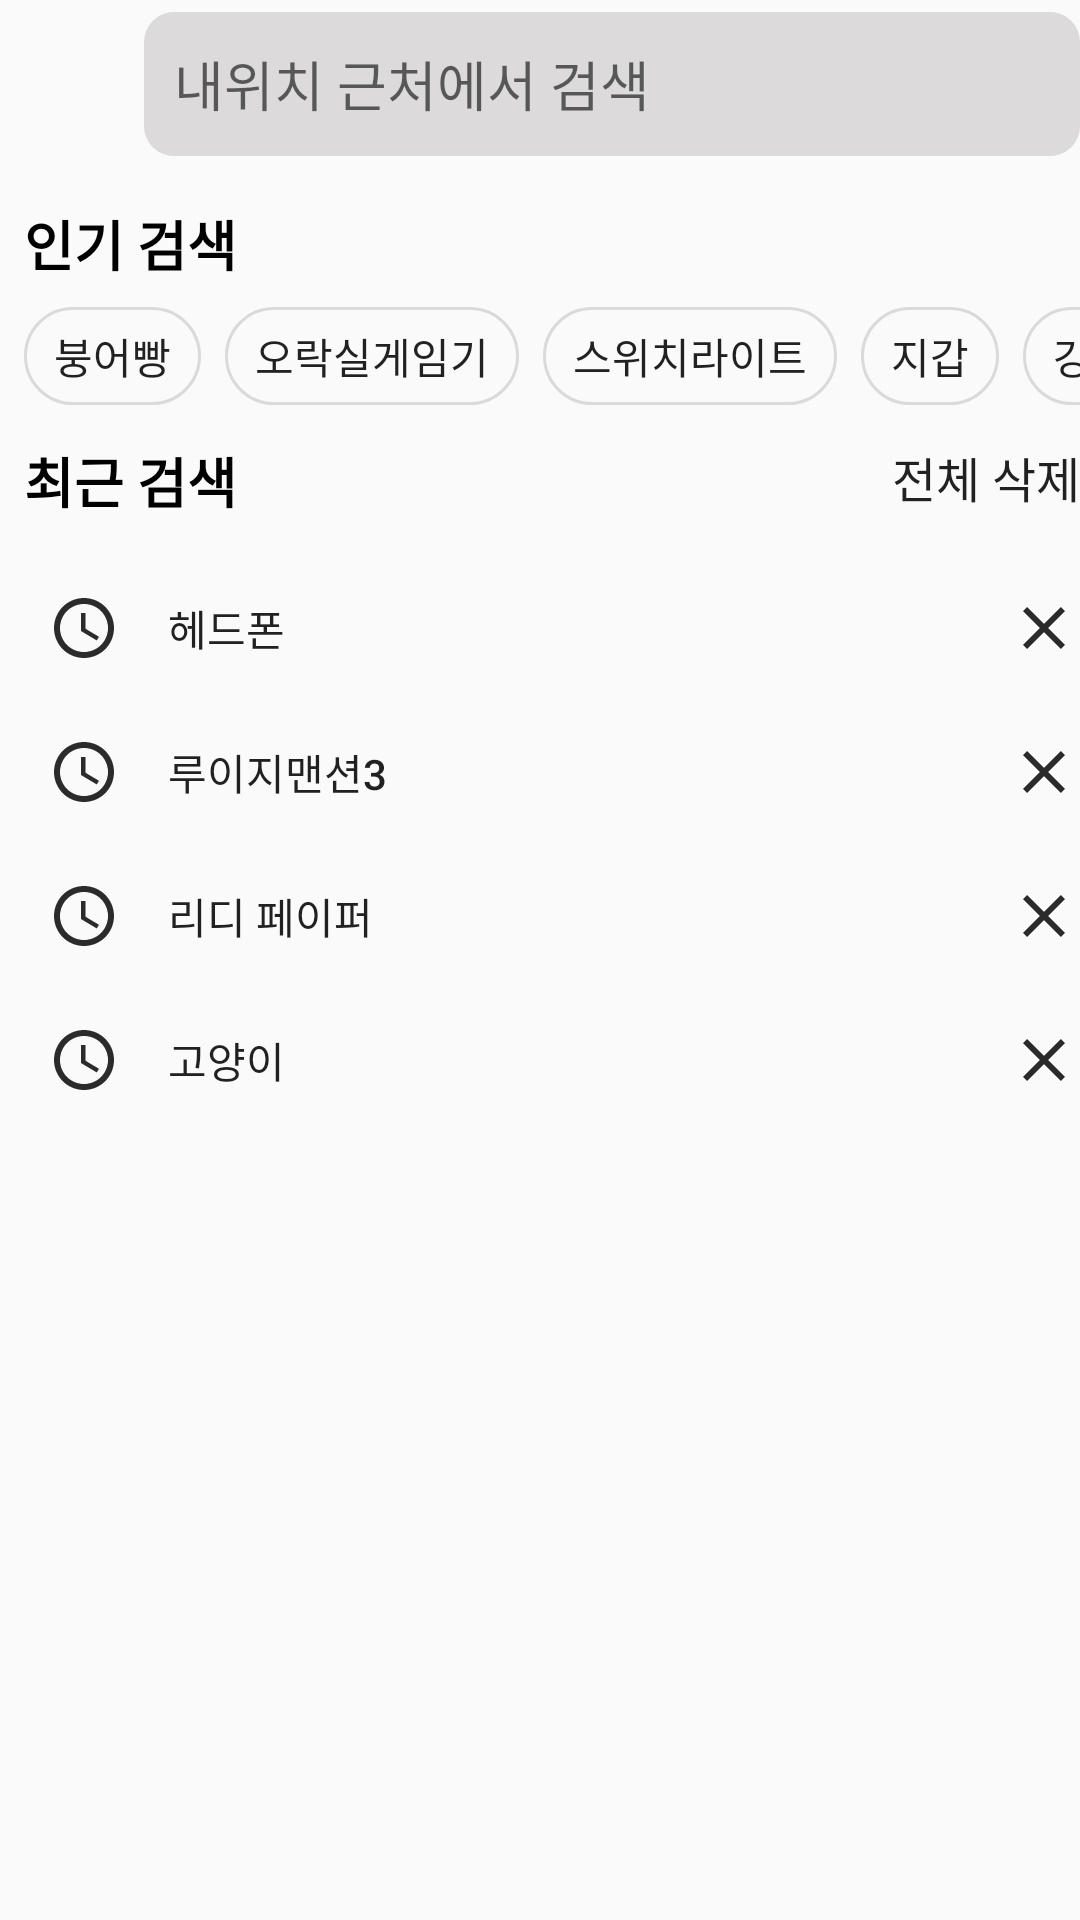

This screen was rendered from an Android layout file. Write that file and the resources it references.
<!-- AndroidManifest.xml: application theme Theme.Clone_Ui -->
<!-- res/layout/activity_search.xml -->
<?xml version="1.0" encoding="utf-8"?>
<androidx.constraintlayout.widget.ConstraintLayout xmlns:android="http://schemas.android.com/apk/res/android"
    xmlns:app="http://schemas.android.com/apk/res-auto"
    xmlns:tools="http://schemas.android.com/tools"
    android:layout_width="match_parent"
    android:layout_height="match_parent"
    android:layout_margin="16dp"
    tools:context=".SearchActivity">


    <LinearLayout
        android:id="@+id/layout_search"
        style="@style/Widget.MaterialComponents.Toolbar"
        android:layout_width="match_parent"
        android:layout_height="0dp"
        android:orientation="horizontal"
        android:padding="4dp"
        app:layout_constraintTop_toTopOf="parent"
        tools:layout_editor_absoluteX="16dp">

        <Button
            android:id="@+id/btn_back"
            android:layout_width="40dp"
            android:layout_height="wrap_content"
            android:background="#00ff0000"
            android:backgroundTint="#00ff0000"
            android:drawableLeft="@drawable/tb_back"
            android:paddingLeft="8dp" />

        <EditText
            android:id="@+id/et_search"
            android:layout_width="match_parent"
            android:layout_height="48dp"
            android:layout_marginLeft="8dp"
            android:background="@drawable/iv_radius"
            android:hint="내위치 근처에서 검색"
            android:paddingLeft="10dp" />

    </LinearLayout>

    <TextView
        android:id="@+id/textView"
        android:layout_width="wrap_content"
        android:layout_height="wrap_content"
        android:layout_marginTop="4dp"
        android:padding="8dp"
        android:layout_marginBottom="4dp"
        android:text="인기 검색"
        android:textColor="@color/black"
        android:textSize="18dp"
        android:textStyle="bold"
        app:layout_constraintStart_toStartOf="parent"
        app:layout_constraintTop_toBottomOf="@+id/layout_search" />

    <HorizontalScrollView
        android:id="@+id/horizontalScrollView"
        android:layout_width="match_parent"
        android:layout_height="wrap_content"
        android:scrollbars="none"
        app:layout_constraintTop_toBottomOf="@+id/textView">

        <LinearLayout
            android:layout_width="match_parent"
            android:layout_height="match_parent"
            android:paddingRight="8dp">

            <Button
                android:layout_width="wrap_content"
                android:layout_height="wrap_content"
                android:minWidth="0dp"
                android:minHeight="0dp"
                android:paddingLeft="10dp"
                android:paddingRight="10dp"
                android:paddingTop="6dp"
                android:paddingBottom="6dp"
                android:layout_marginLeft="8dp"
                android:layout_marginRight="8dp"
                android:stateListAnimator="@null"
                android:text="붕어빵"
                android:textSize="14dp"
                android:background="@drawable/iv_radius25" />

            <Button
                android:layout_width="wrap_content"
                android:layout_height="wrap_content"
                android:minWidth="0dp"
                android:minHeight="0dp"
                android:paddingLeft="10dp"
                android:paddingRight="10dp"
                android:paddingTop="6dp"
                android:paddingBottom="6dp"
                android:layout_marginRight="8dp"
                android:text="오락실게임기"
                android:textSize="14dp"
                android:background="@drawable/iv_radius25" />

            <Button
                android:layout_width="wrap_content"
                android:layout_height="wrap_content"
                android:minWidth="0dp"
                android:minHeight="0dp"
                android:paddingLeft="10dp"
                android:paddingRight="10dp"
                android:paddingTop="6dp"
                android:paddingBottom="6dp"
                android:layout_marginRight="8dp"
                android:text="스위치라이트"
                android:textSize="14dp"
                android:background="@drawable/iv_radius25" />

            <Button
                android:layout_width="wrap_content"
                android:layout_height="wrap_content"
                android:minWidth="0dp"
                android:minHeight="0dp"
                android:paddingLeft="10dp"
                android:paddingRight="10dp"
                android:paddingTop="6dp"
                android:paddingBottom="6dp"
                android:layout_marginRight="8dp"
                android:text="지갑"
                android:textSize="14dp"
                android:background="@drawable/iv_radius25" />

            <Button
                android:layout_width="wrap_content"
                android:layout_height="wrap_content"
                android:minWidth="0dp"
                android:minHeight="0dp"
                android:paddingLeft="10dp"
                android:paddingRight="10dp"
                android:paddingTop="6dp"
                android:paddingBottom="6dp"
                android:layout_marginRight="8dp"
                android:text="강아지"
                android:textSize="14dp"
                android:background="@drawable/iv_radius25" />


        </LinearLayout>
    </HorizontalScrollView>

    <LinearLayout
        android:id="@+id/recent_layout"
        android:layout_width="match_parent"
        android:layout_height="wrap_content"
        android:orientation="horizontal"
        app:layout_constraintTop_toBottomOf="@+id/horizontalScrollView">

        <TextView
            android:id="@+id/tv_recent"
            android:layout_width="wrap_content"
            android:layout_height="wrap_content"
            android:layout_marginTop="4dp"
            android:layout_marginBottom="4dp"
            android:padding="8dp"
            android:text="최근 검색"
            android:textColor="@color/black"
            android:textSize="18dp"
            android:textStyle="bold"
            app:layout_constraintStart_toStartOf="parent"
            app:layout_constraintTop_toBottomOf="@+id/horizontalScrollView" />

        <View
            android:layout_width="0dp"
            android:layout_height="0dp"
            android:layout_weight="1"/>

        <Button
            android:layout_width="wrap_content"
            android:layout_height="wrap_content"
            android:background="#00ff0000"
            android:backgroundTint="#00ff0000"
            android:layout_gravity="right"
            android:text="전체 삭제"
            android:gravity="right|center"
            android:textSize="16dp"/>
    </LinearLayout>

    <ScrollView
        android:layout_width="match_parent"
        android:layout_height="wrap_content"
        android:scrollbars="none"
        app:layout_constraintTop_toBottomOf="@+id/recent_layout">

        <LinearLayout
            android:layout_width="match_parent"
            android:layout_height="wrap_content"
            android:orientation="vertical">

            <Button
                android:layout_width="match_parent"
                android:layout_height="wrap_content"
                android:layout_marginLeft="16dp"
                android:background="#00ff0000"
                android:backgroundTint="#00ff0000"
                android:drawableStart="@drawable/img_recent"
                android:drawableEnd="@drawable/img_clear"
                android:drawablePadding="16dp"
                android:gravity="center|left"
                android:text="헤드폰" />

            <Button
                android:layout_width="match_parent"
                android:layout_height="wrap_content"
                android:layout_marginLeft="16dp"
                android:background="#00ff0000"
                android:backgroundTint="#00ff0000"
                android:drawableStart="@drawable/img_recent"
                android:drawableEnd="@drawable/img_clear"
                android:drawablePadding="16dp"
                android:gravity="center|left"
                android:text="루이지맨션3" />

            <Button
                android:layout_width="match_parent"
                android:layout_height="wrap_content"
                android:layout_marginLeft="16dp"
                android:background="#00ff0000"
                android:backgroundTint="#00ff0000"
                android:drawableStart="@drawable/img_recent"
                android:drawableEnd="@drawable/img_clear"
                android:drawablePadding="16dp"
                android:gravity="center|left"
                android:text="리디 페이퍼" />

            <Button
                android:layout_width="match_parent"
                android:layout_height="wrap_content"
                android:layout_marginLeft="16dp"
                android:background="#00ff0000"
                android:backgroundTint="#00ff0000"
                android:drawableStart="@drawable/img_recent"
                android:drawableEnd="@drawable/img_clear"
                android:drawablePadding="16dp"
                android:gravity="center|left"
                android:text="고양이" />


        </LinearLayout>

    </ScrollView>




</androidx.constraintlayout.widget.ConstraintLayout>
<!-- resources referenced by this layout -->
<resources>
  <!-- drawable img_clear (drawable) -->
  <vector android:height="24dp" android:tint="#2C2B2B"
      android:viewportHeight="24" android:viewportWidth="24"
      android:width="24dp" xmlns:android="http://schemas.android.com/apk/res/android">
      <path android:fillColor="@android:color/white" android:pathData="M19,6.41L17.59,5 12,10.59 6.41,5 5,6.41 10.59,12 5,17.59 6.41,19 12,13.41 17.59,19 19,17.59 13.41,12z"/>
  </vector>
  <!-- drawable img_recent (drawable) -->
  <vector android:height="24dp" android:tint="#2C2B2B"
      android:viewportHeight="24" android:viewportWidth="24"
      android:width="24dp" xmlns:android="http://schemas.android.com/apk/res/android">
      <path android:fillColor="@android:color/white" android:pathData="M11.99,2C6.47,2 2,6.48 2,12s4.47,10 9.99,10C17.52,22 22,17.52 22,12S17.52,2 11.99,2zM12,20c-4.42,0 -8,-3.58 -8,-8s3.58,-8 8,-8 8,3.58 8,8 -3.58,8 -8,8z"/>
      <path android:fillColor="@android:color/white" android:pathData="M12.5,7H11v6l5.25,3.15 0.75,-1.23 -4.5,-2.67z"/>
  </vector>
  <!-- drawable iv_radius (drawable) -->
  <?xml version="1.0" encoding="utf-8"?>
  <shape xmlns:android="http://schemas.android.com/apk/res/android"
      android:shape="rectangle" >
      <solid android:color="#DCDADA" />
      <corners
          android:bottomLeftRadius="10dp"
          android:bottomRightRadius="10dp"
          android:topLeftRadius="10dp"
          android:topRightRadius="10dp" />
  </shape>
  <!-- drawable iv_radius25 (drawable) -->
  <?xml version="1.0" encoding="utf-8"?>
  <shape xmlns:android="http://schemas.android.com/apk/res/android"
      android:padding="10dp"
      android:shape="rectangle" >
      <solid android:color="#00ff0000" />
      <corners
          android:bottomLeftRadius="25dp"
          android:bottomRightRadius="25dp"
          android:topLeftRadius="25dp"
          android:topRightRadius="25dp" />
      <stroke
          android:color="#DBD9D9"
          android:width="1dp"/>
  </shape>
  <style name="Theme.Clone_Ui" parent="Base.Theme.Clone_Ui" />
  <style name="Base.Theme.Clone_Ui" parent="Theme.AppCompat.Light.NoActionBar">
          <item name="windowNoTitle">true</item>
          
  
          
      </style>
  <!-- not gathered from this repository: default colours our renderer supplied (Android Studio template values) -->
  <color name="black">#FF000000</color>
</resources>
